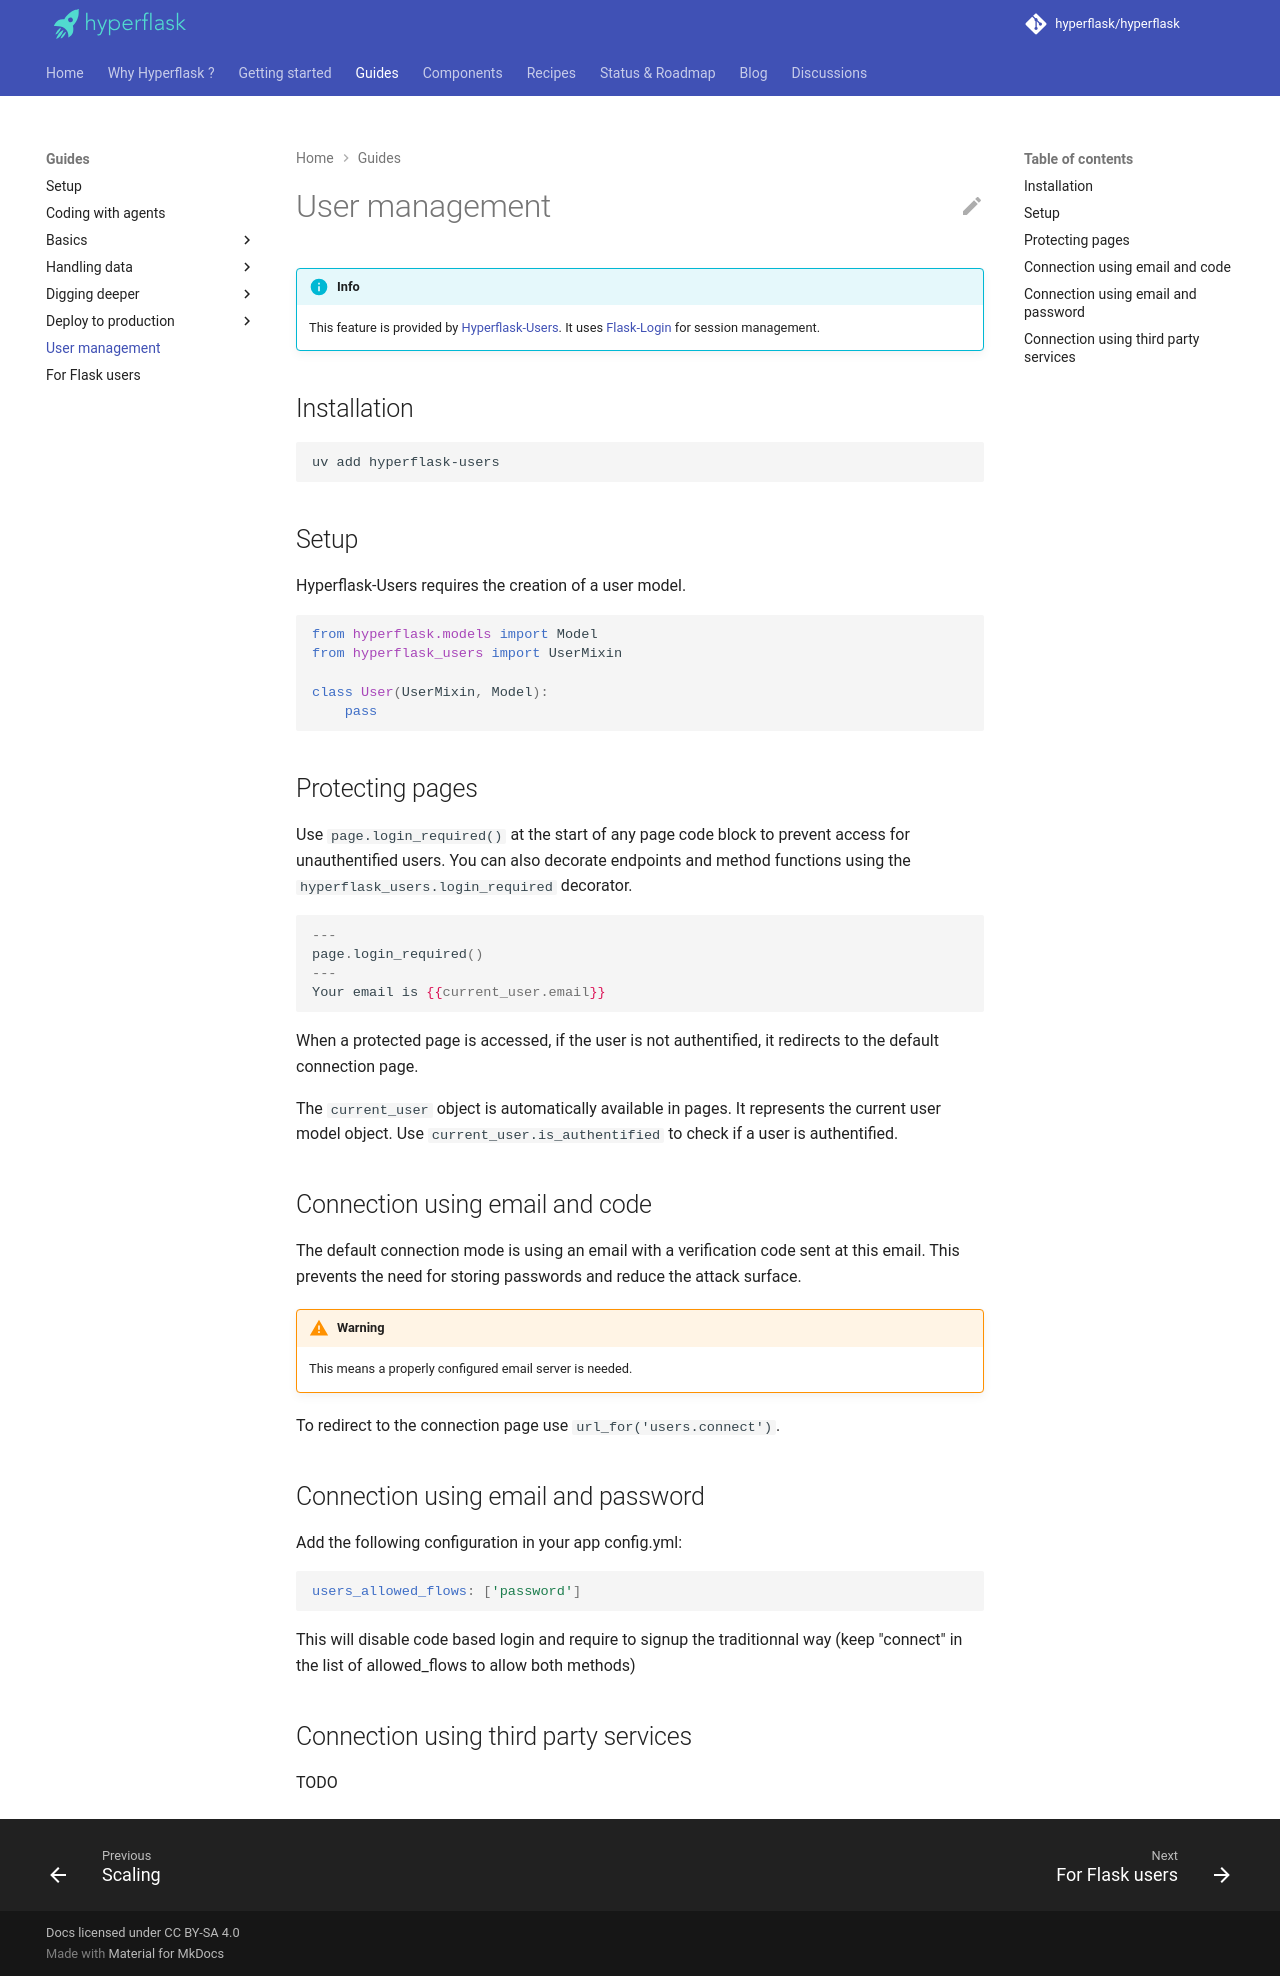

repository: hyperflask/hyperflask-docs · page: guides/users/index.html · generator: mkdocs

# User management

!!! info
    This feature is provided by [Hyperflask-Users](https://github.com/hyperflask/hyperflask-users). It uses [Flask-Login](https://github.com/maxcountryman/flask-login) for session management.

## Installation

    uv add hyperflask-users

## Setup

Hyperflask-Users requires the creation of a user model.

```py
from hyperflask.models import Model
from hyperflask_users import UserMixin

class User(UserMixin, Model):
    pass
```

## Protecting pages

Use `page.login_required()` at the start of any page code block to prevent access for unauthentified users.
You can also decorate endpoints and method functions using the `hyperflask_users.login_required` decorator.

```jpy
---
page.login_required()
---
Your email is {{current_user.email}}
```

When a protected page is accessed, if the user is not authentified, it redirects to the default connection page.

The `current_user` object is automatically available in pages. It represents the current user model object.
Use `current_user.is_authentified` to check if a user is authentified.

## Connection using email and code

The default connection mode is using an email with a verification code sent at this email. This prevents the need for storing passwords and reduce the attack surface.

!!! warning
    This means a properly configured email server is needed.

To redirect to the connection page use `url_for('users.connect')`.

## Connection using email and password

Add the following configuration in your app config.yml:

```yaml
users_allowed_flows: ['password']
```

This will disable code based login and require to signup the traditionnal way (keep "connect" in the list of allowed_flows to allow both methods)

## Connection using third party services

TODO
